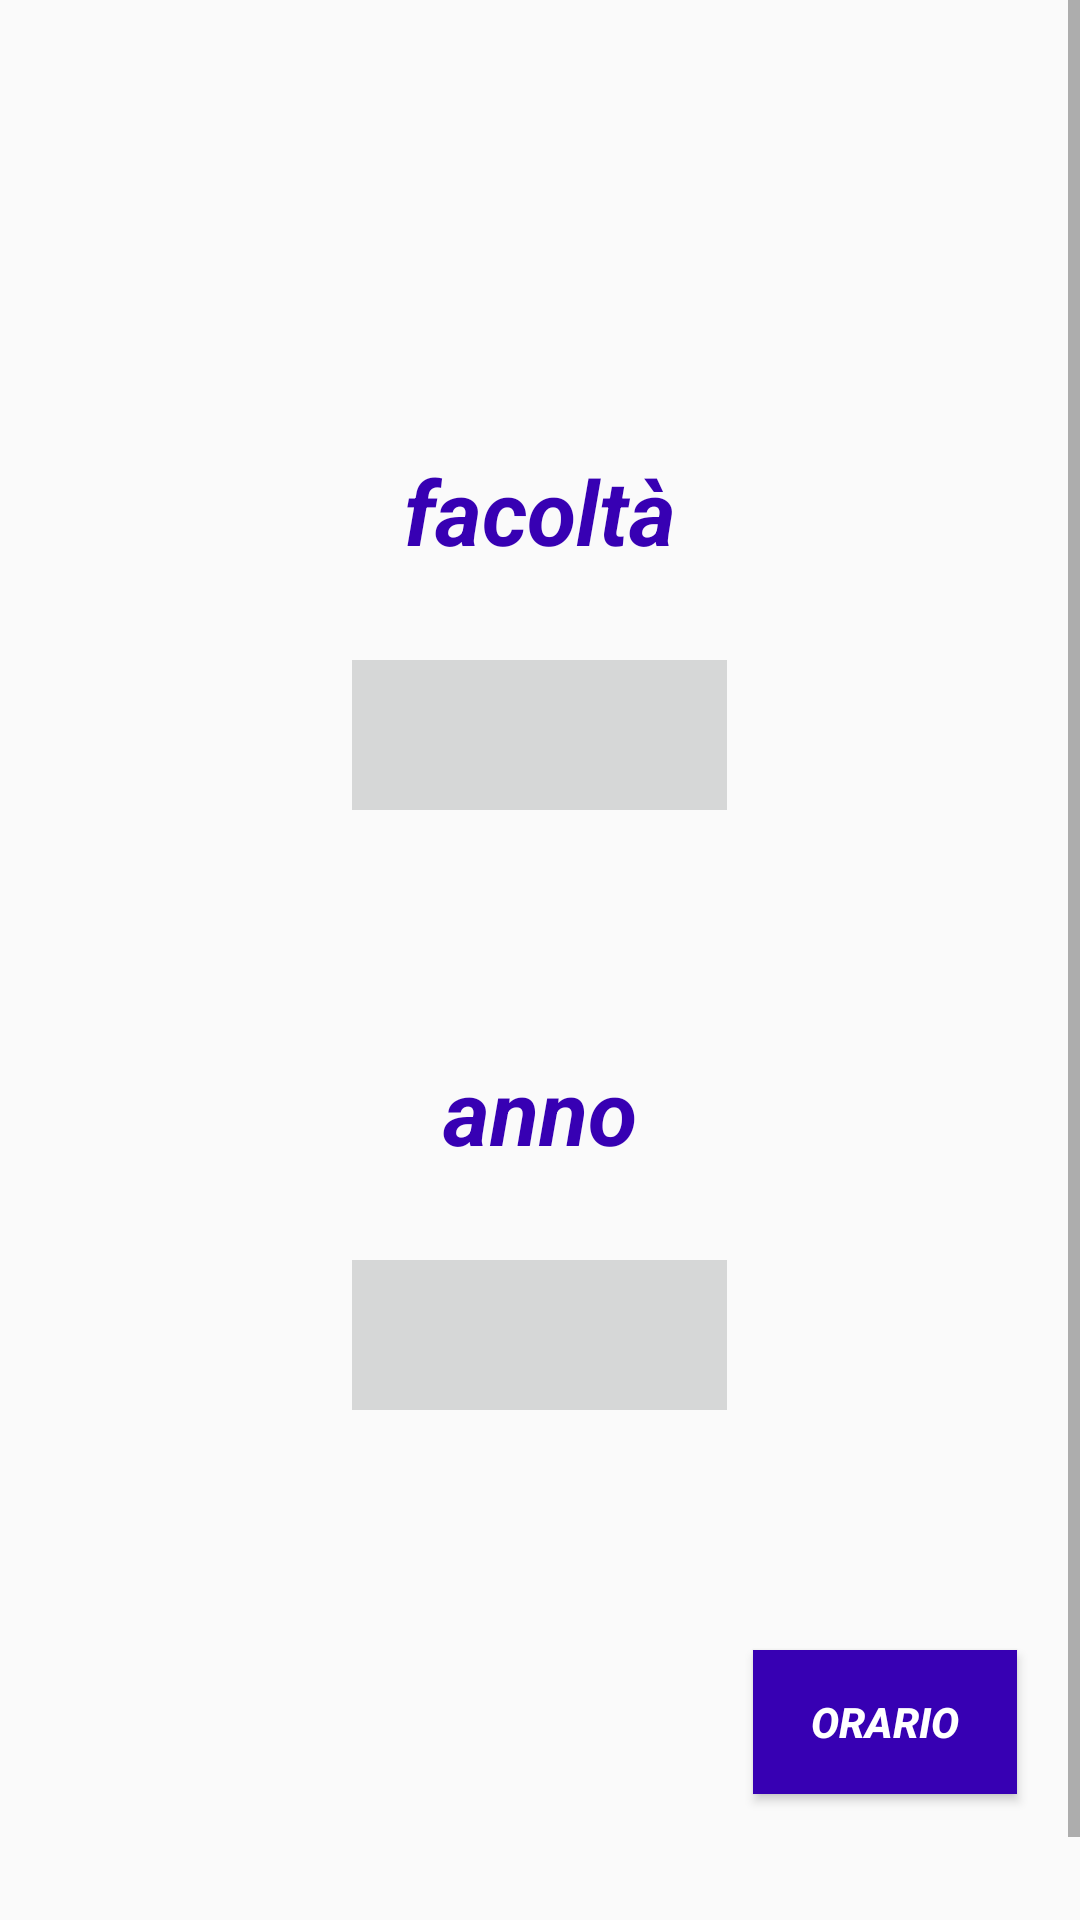

This screen was rendered from an Android layout file. Write that file and the resources it references.
<!-- AndroidManifest.xml: application theme AppTheme -->
<!-- res/layout/fragment_orari.xml -->
<?xml version="1.0" encoding="utf-8"?>
<RelativeLayout xmlns:android="http://schemas.android.com/apk/res/android"
    android:layout_width="match_parent"
    android:layout_height="match_parent"
    android:overScrollMode="ifContentScrolls"
    android:scrollbarStyle="insideOverlay"
    android:scrollbars="vertical" >
    <ScrollView
        android:layout_width="match_parent"
        android:layout_height="match_parent">
        <RelativeLayout
            android:layout_width="match_parent"
            android:layout_height="match_parent">



    <TextView
        android:layout_width="wrap_content"
        android:layout_height="wrap_content"
        android:layout_centerHorizontal="true"
        android:layout_marginTop="150dp"
        android:text="@string/facolt"
        android:textColor="@color/colorPrimaryDark"
        android:textSize="30sp"
        android:textStyle="bold|italic" />

    <Spinner
        android:id="@+id/spinner"
        android:layout_width="125dp"
        android:layout_height="50dp"
        android:layout_centerHorizontal="true"
        android:layout_marginTop="220dp"
        android:background="?attr/colorButtonNormal" />

    <TextView
        android:layout_width="wrap_content"
        android:layout_height="wrap_content"
        android:layout_centerHorizontal="true"
        android:layout_marginTop="350dp"
        android:text="@string/anno"
        android:textColor="@color/colorPrimaryDark"
        android:textSize="30sp"
        android:textStyle="bold|italic" />

    <Spinner
        android:id="@+id/spinner1"
        android:layout_width="125dp"
        android:layout_height="50dp"
        android:layout_centerHorizontal="true"
        android:layout_marginTop="420dp"
        android:background="?attr/colorButtonNormal"></Spinner>

    <Button
        android:id="@+id/button6"
        android:layout_width="wrap_content"
        android:layout_height="wrap_content"
        android:layout_alignParentEnd="true"
        android:layout_alignParentRight="true"
        android:layout_marginTop="550dp"
        android:layout_marginEnd="21dp"
        android:layout_marginRight="21dp"
        android:background="@color/colorPrimaryDark"
        android:text="@string/orario"
        android:textColor="#FFFFFF"
        android:textStyle="bold|italic" />

            <TextView
                android:id="@+id/textView3"
                android:layout_width="wrap_content"
                android:layout_height="wrap_content"
                android:layout_marginTop="650dp"
                android:text="" />
        </RelativeLayout>
    </ScrollView>

</RelativeLayout>
<!-- resources referenced by this layout -->
<resources>
  <string name="anno">anno</string>
  <string name="facolt">facoltà</string>
  <string name="orario">Orario</string>
  <style name="AppTheme" parent="Theme.AppCompat.Light.NoActionBar">
          
          <item name="colorPrimary">@color/colorPrimary</item>
          <item name="colorPrimaryDark">@color/colorPrimaryDark</item>
          <item name="colorAccent">@color/colorAccent</item>
      </style>
  <!-- not gathered from this repository: default colours our renderer supplied (Android Studio template values) -->
  <color name="colorPrimary">#FF6200EE</color>
  <color name="colorPrimaryDark">#FF3700B3</color>
  <color name="colorAccent">#FF03DAC5</color>
</resources>
